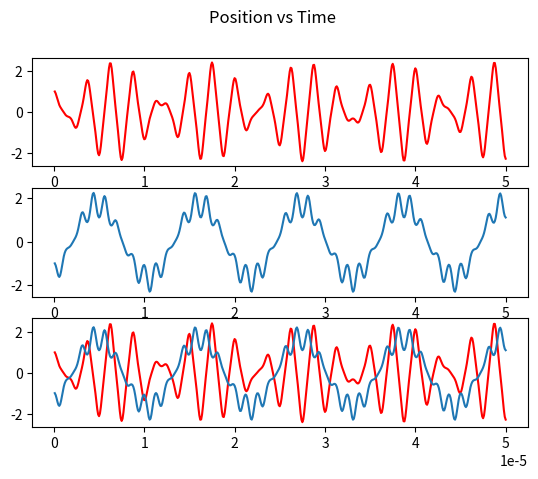
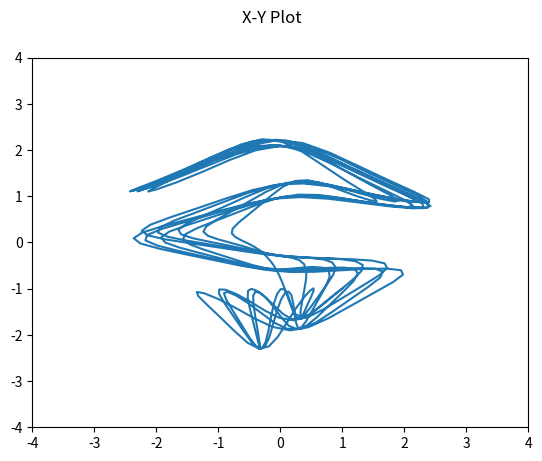

Write the Python code that produced these figures, in order.

from math import pi
import math
import numpy as np
import matplotlib.pyplot as plt

avagadros = 6.0221409*10**23
default_f = 0.8
default_r = .004
electron_q = -1.602*10**-19

def find_v(q, mz = 500, f = default_f, r = default_r):
    freq = 2 * pi * f * 1000000
    electron = electron_q
    m = calculate_mass(mz)
    v = (q*m*(freq**2)*(r**2))/(4*electron)
    return v

def find_q(v, mz = 500, f = default_f, r = default_r):
    freq = 2 * pi * f * 1000000
    electron = electron_q
    m = calculate_mass(mz)
    q = (4*electron*v)/(m*(freq**2)*(r**2))
    return q

def find_u(a, mz = 500, f = default_f, r = default_r):
    freq = 2 * pi * f * 1000000
    electron = electron_q
    m = calculate_mass(mz)
    u = (a*m*(freq**2)*(r**2))/(8*electron)
    return u

def find_a(u, mz = 500, f = default_f, r = default_r):
    freq = 2 * pi * f * 1000000
    electron = electron_q
    m = calculate_mass(mz)
    a = (8*electron*u)/(m*(freq**2)*(r**2))
    return a

def calculate_mass(mz, z=1):
    mass = (mz*z)/(avagadros*1000)
    return mass

def calculate_motion(init_x,init_y,a,q,mz,step,duration,magnetic_field=False,B=1.4,theta=pi/2,*optional_arguments):
    x_motion = np.array([init_x])   #an array to contain all x positions. first index is set to initial x position
    y_motion = np.array([init_y])   #an array to contain all y positions. first index is set to initial y position
    m = calculate_mass(mz)          #finds the mass in Kilograms (assuming charge number is 1)
    v = find_v(q,mz)                #finds required RF voltage based on q value and M/Z
    u = find_u(a,mz)                #finds required DC voltage based on a value and M/Z
    current_v_x = 0                 #sets the initial velocity in the x direction to 0
    current_v_y = 0                 #sets the initial velocity in the y direction to 0
                                    #steps --> an array that contains all of the values to be used as time in future calculations
                                    #steps cont. - this array is generated based on duration and step size input to this function
    steps = np.array([x for x in np.arange(step,duration,step)])
    print('RF Voltage(V) is: {}v'.format(v))
    print('DC Voltage(U) is: {}v'.format(u))
    #print(steps)

    #this for loop is used to calculate the motion of ions
    for time in steps:
            
            #---------------------------------#
            #--------Calculate X Steps--------#
            #---------------------------------#
        current_x_index = len(x_motion)-1           #sets the current index so that current ion position can be referenced
        current_x = x_motion[current_x_index]       #sets the current position using current index
        fx = fx_trap(mz,time,current_x,v,u)         #uses trapping force function to calculate force on ion due to RF/DC quadrupole 
        
        if magnetic_field == True:
            f_mag_x = magnetic_force(electron_q,current_v_x,B,theta)
            fx += f_mag_x
        
        acc_x = fx/m                                #calculates current acceleration using force and mass
        current_v_x += acc_x*step                   #calculates change in velocity and adds it to the current velocity
        current_x += current_v_x*step               #calculates change in position and adds it to the current position
        x_motion = np.append(x_motion, current_x)   #adds the new position to the position array
        #print(time)
        #acc = -(a-2*q*cos(2*time))*current_x
        #print("Acceleration @ {} = {}".format(time, acc_x))
        #print("Velocity @ {} = {}".format(time, current_v_x))
        #print("Position @ {} = {}".format(time, current_x))
            
            #----------------------------------#
            #--------Calculate Y Steps---------#
            #----------------------------------#
        current_y_index = len(y_motion)-1           #sets the current index so that current ion positioncan be referenced
        current_y = y_motion[current_y_index]       #sets the current position using current index
        fy = fy_trap(mz,time,current_y,v,u)         #uses trapping force function to calculate force on ion due to RF/DC quadrupole 
        
        if magnetic_field == True:
            f_mag_y = magnetic_force(electron_q,current_v_y,B,theta)
            fy += f_mag_y
        
        acc_y = fy/m                                #calculates current acceleration using force and mass
        current_v_y += acc_y*step                   #calculates change in velocity and adds it to the current velocity
        current_y += current_v_y*step               #calculates change in position and adds it to the current position
        y_motion = np.append(y_motion, current_y)   #adds the new position to the position array
        #print(time)
        #acc = -(a-2*q*cos(2*time))*current_x
        #print("Acceleration @ {} = {}".format(time, acc))
        #print("Velocity @ {} = {}".format(time, current_v))
        #print("Position @ {} = {}".format(time, current_x))
        
    #print(steps)

    fig, (ax1, ax2, comb) = plt.subplots(3)         #creates plot for displaying x_pos*time graph; y_pos*time graph; and x_pos&y_pos*time graph
    fig2, ax3 = plt.subplots(1)                     #creates plot for displaying x*y graph
    steps = np.append(steps, duration)              #adds additional element to steps array to correct for mismatch in length between positions arrays and steps array (this is due to starting the positions arrays with an initial position value)
    ax1.plot(steps,x_motion,'r-')                   #creates first axis with a red line
    ax2.plot(steps,y_motion)                        #creates second axis with default line (blue)
    comb.plot(steps,x_motion,'r-',steps,y_motion)   #creates third axis (which combines the first two)
    ax3.plot(x_motion,y_motion)                     #creats axis on second plot
    ax3.set(xlim=(-4,4),ylim=(-4,4))                #sets size for second plot
    fig.suptitle('Position vs Time')
    fig2.suptitle('X-Y Plot')
    #ax3.set_aspect('equal','box')
    plt.show()                                      #shows all plots

def fx_trap(mz,t,x,v,u):
    freq = 2 * pi * default_f * 1000000
    r = default_r
    #m = calculate_mass(mz)
    electron = electron_q
    x_pos = x
    f = -(2*electron*(v*math.cos(freq*t) + u)*x_pos)/r**2
    #print('The frequency is: {}'.format(freq))
    #print('Quad radius is: {}m'.format(r))
    #print('Mass of molecule is: {}kg'.format(m))
    #print('Electron charge is: {}C'.format(electron))
    #print('X position is: {}m'.format(x_pos))
    #print('Time is: {}s'.format(t))
    #print('The force in the X direction is: {} Newtons'.format(f))
    return f

def fy_trap(mz,t,y,v,u):
    freq = 2 * pi * default_f * 1000000
    r = default_r
    #m = calculate_mass(mz)
    electron = electron_q
    y_pos = y
    f = (2*electron*(v*math.cos(freq*t) + u)*y_pos)/r**2
    #print('Quad radius is: {}m'.format(r))
    #print('Mass of molecule is: {}kg'.format(m))
    #electron = -2.527*10**-29
    #print('Electron charge is: {}C'.format(electron))
    #print('X position is: {}m'.format(x_pos))
    #print('Time is: {}s'.format(t))
    #print('The force in the Y direction is: {} Newtons'.format(f))
    return f

def magnetic_force(charge,v,B=1.4,theta=pi/2):
    f = charge * v * B * math.sin(theta)
    return f

#print(find_q(261))
#print(find_a(31))
calculate_motion(1,-1,.203,.706,500,.0000001,.00005,False)
#print(calculate_mass(500))
#print(magnetic_force(20e-9,10,5e-5))